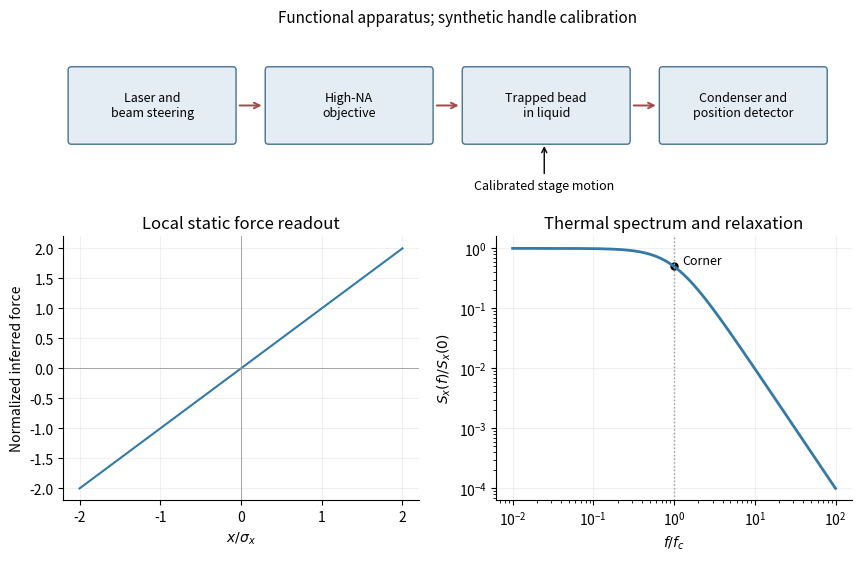

This figure's Python source:
"""Original functional trap/readout diagram and normalized calibration curves."""
import numpy as np
import matplotlib.pyplot as plt
from matplotlib.patches import FancyBboxPatch

def main():
 plt.rcParams.update({'font.size':10})
 fig=plt.figure(figsize=(8.5,5.5),layout='constrained');gs=fig.add_gridspec(2,2,height_ratios=[.8,1.2]);top=fig.add_subplot(gs[0,:]);ax=fig.add_subplot(gs[1,0]);bx=fig.add_subplot(gs[1,1])
 top.set(xlim=(0,10),ylim=(0,2));top.axis('off')
 labels=['Laser and\nbeam steering','High-NA\nobjective','Trapped bead\nin liquid','Condenser and\nposition detector']
 for x,label in zip([.1,2.6,5.1,7.6],labels):
  top.add_patch(FancyBboxPatch((x,.75),2.05,.8,boxstyle='round,pad=.04',facecolor='#e4edf3',edgecolor='#487391'));top.text(x+1.025,1.15,label,ha='center',va='center',fontsize=9)
 for x in [2.2,4.7,7.2]:top.annotate('',(x+.35,1.15),(x,1.15),arrowprops={'arrowstyle':'->','lw':1.4,'color':'#a34949'})
 top.annotate('Calibrated stage motion',(6.1,.72),(6.1,.2),arrowprops={'arrowstyle':'->'},ha='center',fontsize=9)
 top.set_title('Functional apparatus; synthetic handle calibration',fontsize=11)
 q=np.linspace(-2,2,300);ax.plot(q,q,c='#337aa6',label=r'$F_{ext}/\sqrt{kk_BT}=x/\sigma_x$');ax.set(xlabel=r'$x/\sigma_x$',ylabel='Normalized inferred force',title='Local static force readout');ax.axhline(0,c='.6',lw=.6);ax.axvline(0,c='.6',lw=.6)
 f=np.logspace(-2,2,500);bx.loglog(f,1/(1+f*f),c='#337aa6',lw=2);bx.scatter([1],[.5],c='black',s=25);bx.axvline(1,c='.6',ls=':',lw=1);bx.text(1.25,.55,'Corner',fontsize=9)
 bx.set(xlabel=r'$f/f_c$',ylabel=r'$S_x(f)/S_x(0)$',title='Thermal spectrum and relaxation')
 for p in [ax,bx]:p.grid(alpha=.18);p.spines[['top','right']].set_visible(False)
 fig.savefig('paper-1-trap-calibration.png',dpi=170,facecolor='white');plt.close(fig)
if __name__=='__main__':main()
